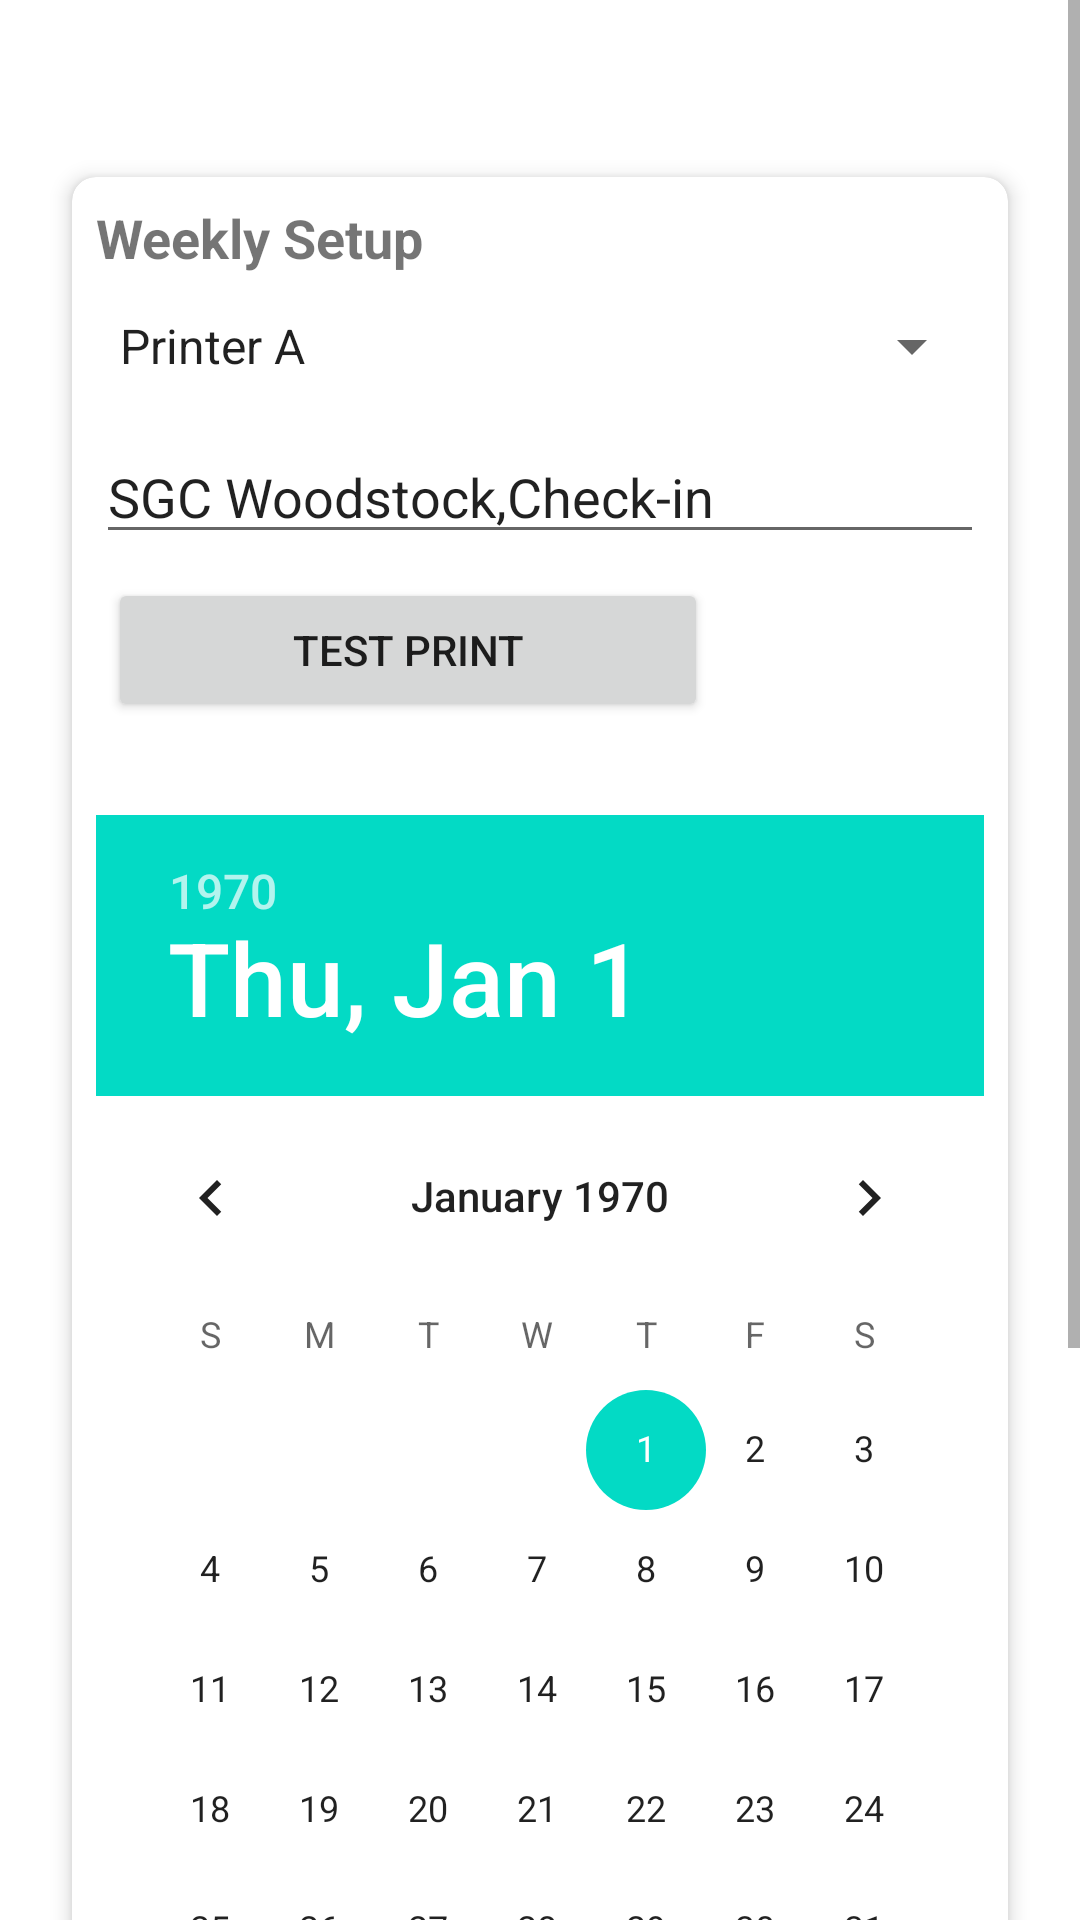

Here is an Android app screen rendered from its layout file. Give the layout XML and the strings, colors and styles it references.
<!-- AndroidManifest.xml: application theme Theme.ExpressCheckin -->
<!-- res/layout/fragment_settings.xml -->
<?xml version="1.0" encoding="utf-8"?>
<androidx.constraintlayout.widget.ConstraintLayout xmlns:android="http://schemas.android.com/apk/res/android"
    xmlns:app="http://schemas.android.com/apk/res-auto"
    xmlns:tools="http://schemas.android.com/tools"
    android:layout_width="match_parent"
    android:layout_height="match_parent"
    tools:context=".ui.settings.SettingsFragment">

    <ScrollView
        android:layout_width="match_parent"
        android:layout_height="match_parent">

        <LinearLayout
            android:layout_width="match_parent"
            android:layout_height="wrap_content"
            android:orientation="vertical"
            android:padding="8dp">

            <TextView
                android:id="@+id/text_settings"
                android:layout_width="match_parent"
                android:layout_height="wrap_content"
                android:layout_marginStart="8dp"
                android:layout_marginTop="8dp"
                android:layout_marginEnd="8dp"
                android:textAlignment="center"
                android:textSize="20sp" />

            <androidx.cardview.widget.CardView
                android:layout_width="match_parent"
                android:layout_height="wrap_content"
                android:layout_margin="16dp"
                app:cardElevation="4dp"
                app:cardCornerRadius="8dp">

                <LinearLayout
                    android:layout_width="match_parent"
                    android:layout_height="wrap_content"
                    android:orientation="vertical"
                    android:padding="8dp">

                    <TextView
                        android:id="@+id/weeklySetupTitle"
                        android:layout_width="wrap_content"
                        android:layout_height="wrap_content"
                        android:text="Weekly Setup"
                        android:textSize="18sp"
                        android:textStyle="bold"
                        android:layout_marginBottom="8dp" />

                    <Spinner
                        android:id="@+id/printerNamesSpinner"
                        android:layout_width="match_parent"
                        android:layout_height="wrap_content"
                        android:layout_marginBottom="12dp"
                        android:entries="@array/printer_names"
                        android:textSize="24sp"
                        android:minHeight="32dp" />

                    <EditText
                        android:id="@+id/labelTextEditText"
                        android:layout_width="match_parent"
                        android:layout_height="wrap_content"
                        android:hint="Label Text"
                        android:inputType="text"
                        android:lines="3"
                        android:minHeight="32dp"
                        android:text="SGC Woodstock,Check-in" />

                    <LinearLayout
                        android:layout_width="match_parent"
                        android:layout_height="wrap_content"
                        android:orientation="horizontal"
                        android:layout_marginTop="4dp">

                        <Button
                            android:id="@+id/printButton"
                            android:layout_width="200dp"
                            android:layout_height="wrap_content"
                            android:layout_margin="4dp"
                            android:text="Test Print" />

                    </LinearLayout>

                    <TextView
                        android:id="@+id/breezeInstanceIdTextView"
                        android:layout_width="wrap_content"
                        android:layout_height="wrap_content"
                        android:layout_margin="4dp" />

                    <DatePicker
                        android:id="@+id/checkinDatePicker"
                        android:layout_width="match_parent"
                        android:layout_height="wrap_content"
                        android:layout_marginBottom="1dp" />



                </LinearLayout>
            </androidx.cardview.widget.CardView>

            <androidx.cardview.widget.CardView
                android:layout_width="match_parent"
                android:layout_height="wrap_content"
                android:layout_margin="16dp"
                app:cardElevation="4dp"
                app:cardCornerRadius="8dp">

                <LinearLayout
                    android:layout_width="match_parent"
                    android:layout_height="wrap_content"
                    android:orientation="vertical"
                    android:padding="8dp">

                    <TextView
                        android:id="@+id/whenNeededTitle"
                        android:layout_width="wrap_content"
                        android:layout_height="wrap_content"
                        android:text="When Needed"
                        android:textSize="18sp"
                        android:textStyle="bold"
                        android:layout_marginBottom="8dp" />

                    <LinearLayout
                        android:layout_width="match_parent"
                        android:layout_height="wrap_content"
                        android:orientation="horizontal"
                        android:layout_marginTop="4dp">

                        <Button
                            android:id="@+id/getUpdatesButton"
                            android:layout_width="200dp"
                            android:layout_height="wrap_content"
                            android:layout_margin="4dp"
                            android:text="Get Updates" />

                        <Button
                            android:id="@+id/deleteAllPersonsButton"
                            android:layout_width="200dp"
                            android:layout_height="wrap_content"
                            android:layout_margin="4dp"
                            android:text="Delete All" />

                    </LinearLayout>

                    <TextView
                        android:id="@+id/versionTextView"
                        android:layout_width="wrap_content"
                        android:layout_height="wrap_content"
                        android:layout_margin="8dp" />

                </LinearLayout>
            </androidx.cardview.widget.CardView>

        </LinearLayout>
    </ScrollView>
</androidx.constraintlayout.widget.ConstraintLayout>
<!-- resources referenced by this layout -->
<resources>
  <string-array name="printer_names">
          <item>Printer A</item>
          <item>Printer B</item>
          <item>Printer C</item>
          <item>Printer D</item>
      </string-array>
  <style name="Theme.ExpressCheckin" parent="Theme.MaterialComponents.DayNight.DarkActionBar">
          
          <item name="colorPrimary">@color/purple_500</item>
          <item name="colorPrimaryVariant">@color/purple_700</item>
          <item name="colorOnPrimary">@color/white</item>
          
          <item name="colorSecondary">@color/teal_200</item>
          <item name="colorSecondaryVariant">@color/teal_700</item>
          <item name="colorOnSecondary">@color/black</item>
          
          <item name="android:statusBarColor">?attr/colorPrimaryVariant</item>
          
      </style>
  <!-- not gathered from this repository: default colours our renderer supplied (Android Studio template values) -->
  <color name="purple_500">#FF6200EE</color>
  <color name="purple_700">#FF3700B3</color>
  <color name="teal_200">#FF03DAC5</color>
  <color name="teal_700">#FF018786</color>
  <color name="black">#FF000000</color>
  <color name="white">#FFFFFFFF</color>
</resources>
